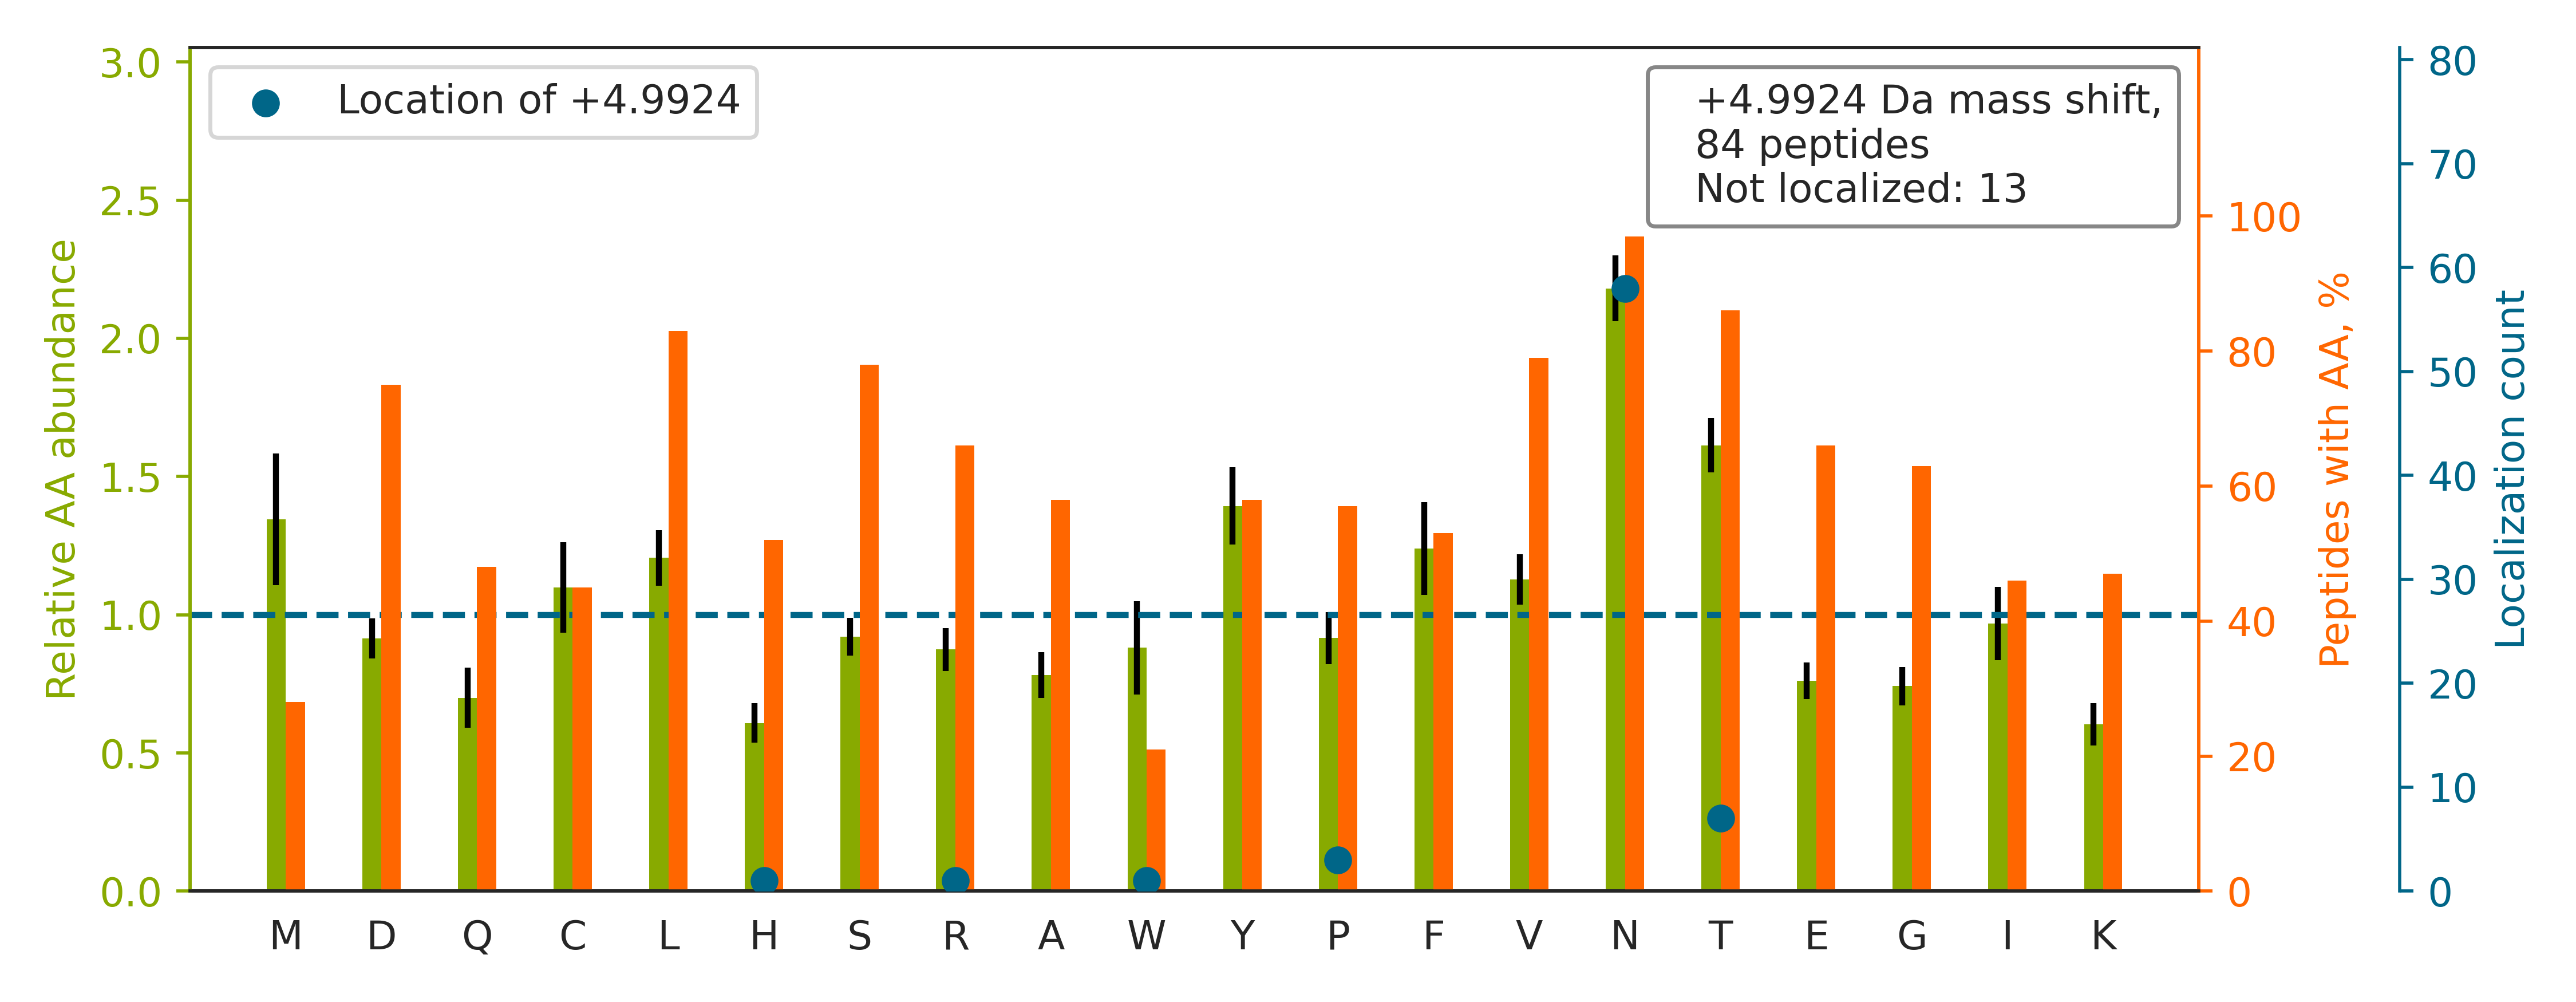

Values plotted in this chart, from the file beside it:
top isoform	localization score	spectrum
KQVHFFVN[+5]ASDVDNVK	1.0	man_10.16463.16463.2
HEEGHMLN[+5]CTCFGQGR	0.9986	man_13.11128.11128.2
GEYFVEMYYR[+5]NETQHEPYPLMLPGCSPSCPLER	0.9179	man_16.25361.25361.3
DGPCGTVLTRNETHATYSNTLYLADEIIIR		man_16.25742.25742.3
ACRPEEECLALNSTW[+5]GCFCR	1	man_20.25617.25617.2
LAGKPTHVNVSVVMAEVDGTCY		man_16.22220.22220.2
AFENVT[+5]DLQWLILDHNLLENSK	0.4473	man_10.29960.29960.2
SLGSGGSVSQLFSNFT[+5]GSVDDR	0.9783	man_15.31740.31740.2
QEDLSVGSVLLTVN[+5]ATDPDSLQHQTIR	0.9999	man_16.25181.25181.3
VTTYCN[+5]ETMTGWVHDVLGR	0.9999	man_16.25916.25916.3
ACAGGYYVYNLTAPPECHLAYCTDPSSVEGTCEECSIDED…		man_12.25596.25596.5
IAVISDMAFQN[+5]LTSLER	0.9353	man_15.31946.31946.2
HGIQYFN[+5]NNTQHSSLFMLNEVK	0.9851	man_10.24304.24304.3
MDPPCTN[+5]TTAASTYLNNPYVR	0.9455	man_15.24989.24989.2
SEHTGACNPCTEGVDYTNASNNEPSCFPCTVCK		man_20.18102.18102.4
HLYTTTGGETDFTN[+5]VTSLR	0.9075	man_16.18048.18048.3
LLDGDLTSDPSYFQN[+5]VTGCSNYYNFLR	0.9238	man_16.27789.27789.3
VALDKDPCSVLPSDYDLFIN[+5]LSR	0.9999	man_16.27026.27026.3
DQCIVDDITYNVN[+5]DTFHK	0.9916	man_16.23181.23181.3
YMGLPTPEDNLDHYRN[+5]STVMSR	0.659	man_16.19259.19259.4
CMN[+5]TTLTECDFSSLSK	0.9681	man_16.19144.19144.2
QVHFFVN[+5]ASDVDNVK	1	man_10.19889.19889.2
HLLEYIN[+5]ETHPGTVVTVLDLFDGR	0.9879	man_16.28422.28422.4
HGIQYFNNNTQHSSLFMLNEVKR		man_14.22785.22785.4
TAVN[+5]CSSDFDACLITK	0.9965	man_16.17537.17537.2
DIVEYYNDSN[+5]GSHVLQGR	0.9946	man_17.6126.6126.2
LDAPTNLQFVN[+5]ETDSTVLVR	0.9957	man_15.28464.28464.2
MLAQHCVDAN[+5]NTFCFDNPR	0.5218	man_16.16852.16852.2
CMDYFHVN[+5]ANYIVWK	0.9939	man_20.28454.28454.2
ADGTVNQIEGEATPVN[+5]LTEPAKLEVK	0.9385	man_14.23860.23860.2
SLLEFN[+5]TTVSCDQQGTNHR	0.9348	man_20.20796.20796.2
VHIN[+5]TTSDSILLK	0.9874	man_16.15781.15781.2
SPHWGSTYSVSVVET[+5]DYDQYALLYSQGSK	0.7084	man_14.27117.27117.3
SPYYN[+5]VSDEISFHCYDGYTLR	0.9995	man_10.24800.24800.3
NETHATYSNTLYLADEIIIRDLNIK		man_16.29726.29726.4
FYATNDTEVAQSNFEALQDFFR		man_16.29355.29355.3
YLPVN[+5]SSLLTSDCSER	0.9982	man_16.19179.19179.2
LLN[+5]TTDVYLLPSLNPDGFER	0.8365	man_14.29976.29976.2
KANDESNEH[+5]SDVIDSQELSK	1	man_15.9994.9994.2
YFYNGTSMACETFQYGGCMGN[+5]GNNFVTEKECLQTCR	0.6315	man_11.28511.28511.4
QSTGQDTEAELQDATLALHGLTVEDEGN[+5]YTCEFATF…	0.4872	man_10.28832.28832.4
WLAAFTN[+5]ATQTYDR	0.9274	man_16.21783.21783.2
TVTISDHGTVTYN[+5]GSICGDDQNGPK	0.8908	man_20.17741.17741.3
TCEECLKN[+5]VSCLWCNTNK	0.9241	man_16.19201.19201.3
SVVAPATDGGLN[+5]LTSTFLRK	0.9962	man_11.25811.25811.3
LEN[+5]LSSSEMGYTATLTR	1	man_15.23576.23576.2
SNAP[+5]LVNVTLYYEALCGGCR	0.9642	man_16.27991.27991.3
YFQNYSYGGVIQDDHIPFLR		man_16.24914.24914.3
ELYEPIWQN[+5]FTDPQLR	0.9201	man_16.27432.27432.2
ILTNNSQTPILSPQEVVSCSQYAQGCEGGFPYLIAGK		man_16.27238.27238.4
SVQEIQATFFYFTPN[+5]KTEDTIFLR	0.9384	man_10.29650.29650.4
VCQDCPLLAPLN[+5]DTR	0.9171	man_10.22630.22630.2
AQVSNEDCLQVEN[+5]CTQLGEQCWTAR	0.7498	man_11.23168.23168.3
SLVTQYLN[+5]ATGNR	0.9924	man_16.20301.20301.2
ATVPVYIN[+5]TTNANK	0.9238	man_14.15523.15523.2
VLPVN[+5]VTDYCQLVR	0.9929	man_10.25432.25432.2
THKN[+5]LSDMENEFYYR	0.8851	man_20.19065.19065.3
YHGFLN[+5]TSYHR	0.9978	man_16.12110.12110.2
ELLLN[+5]TSEVTVR	0.9125	man_14.22321.22321.2
VIVEGQNAHGEGYVN[+5]VTVKPEPR	0.9417	man_17.15612.15612.3
... 24 more rows
